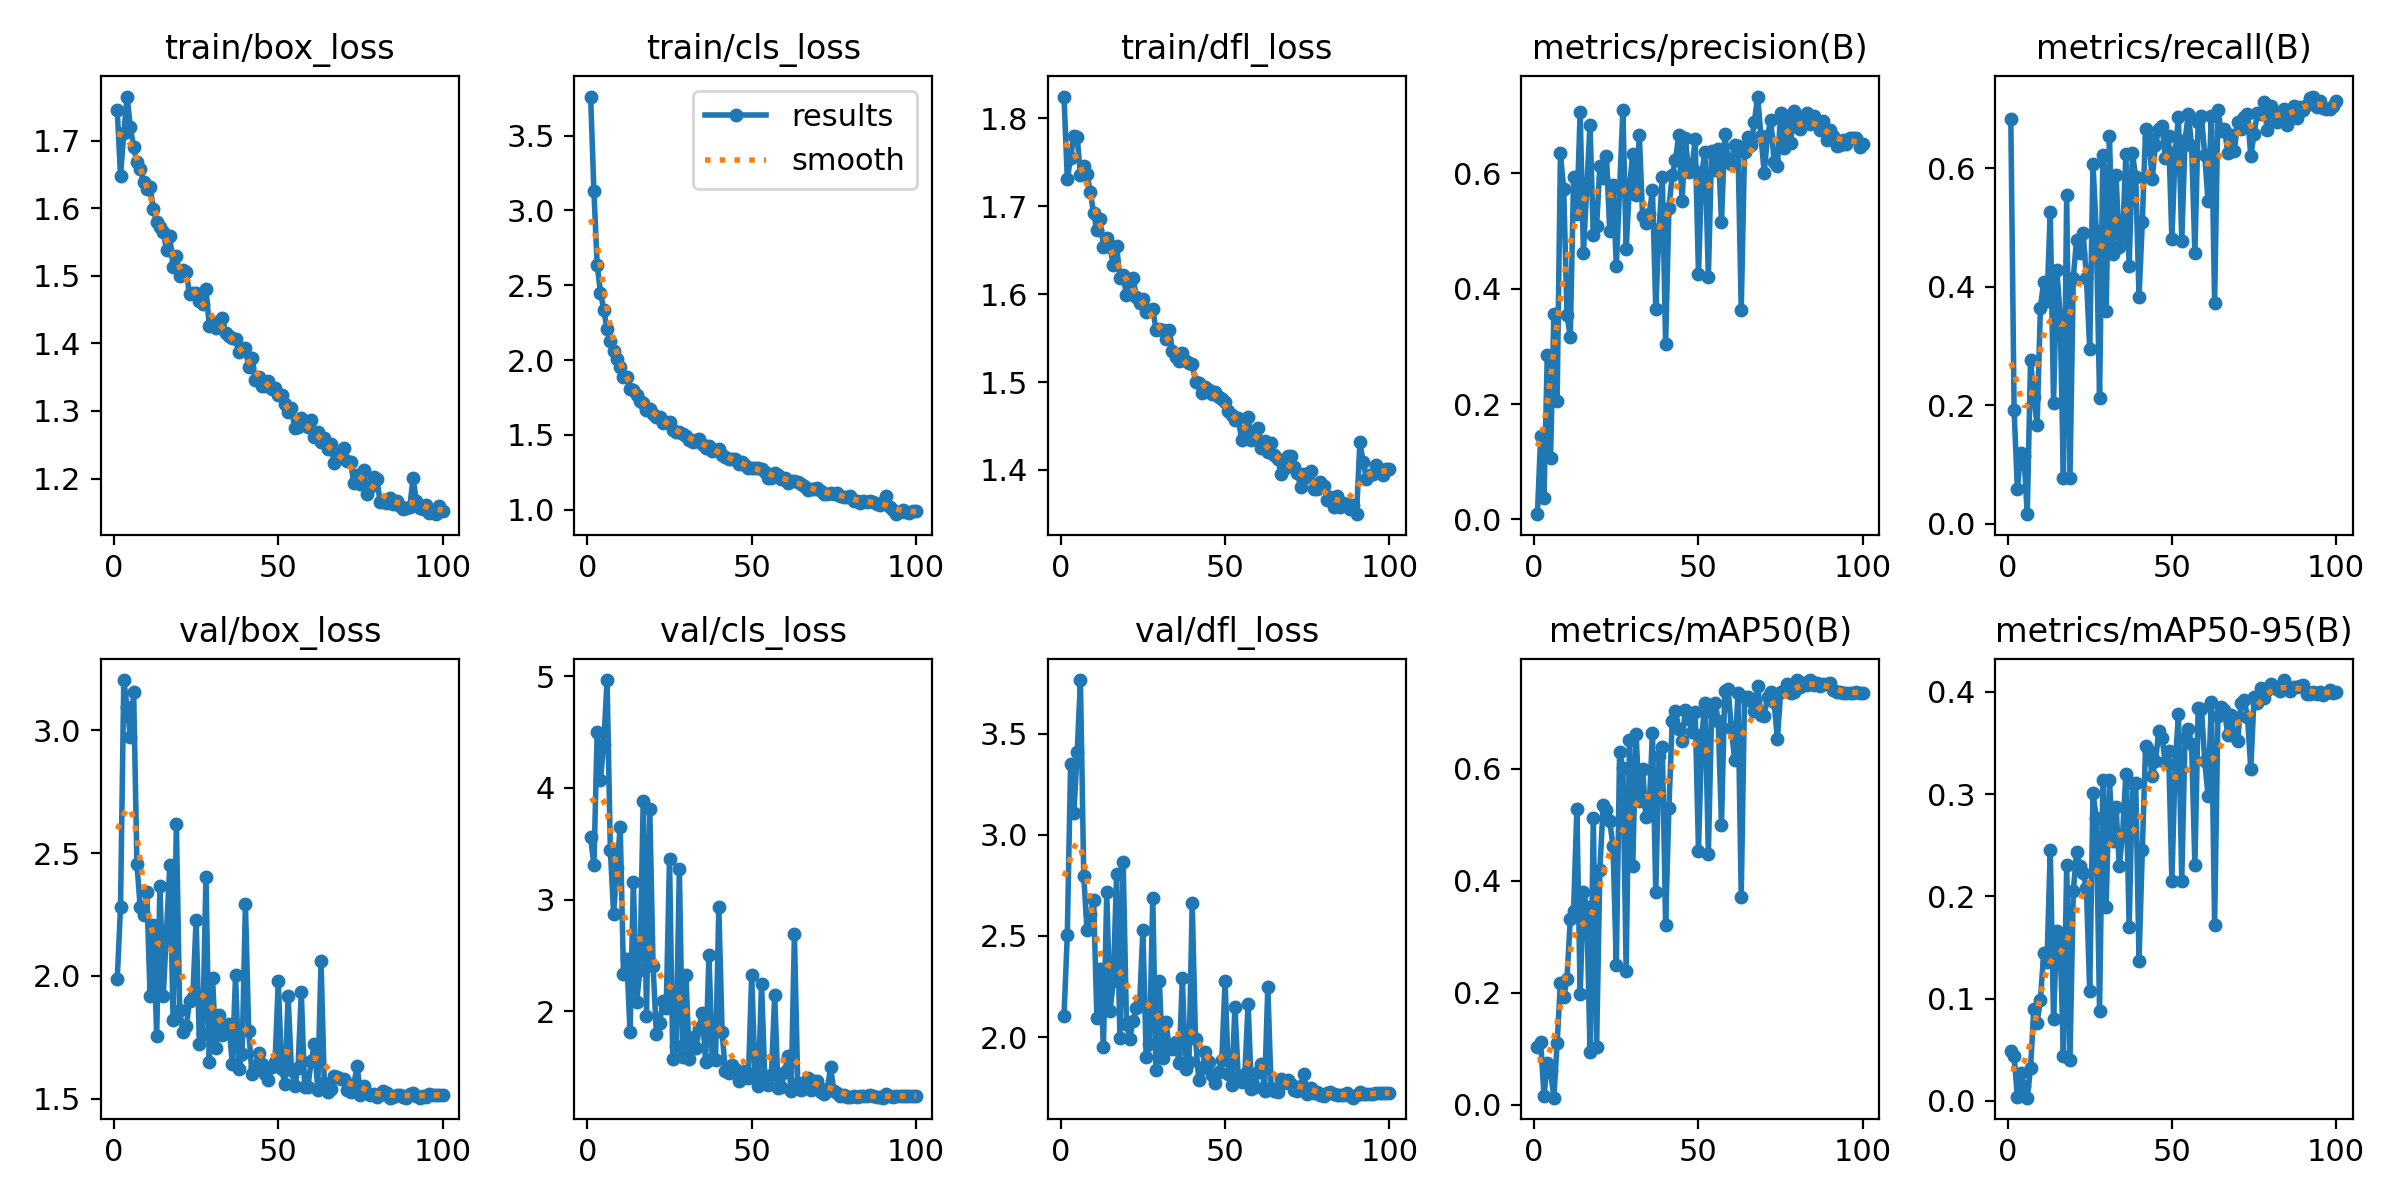

The data file committed next to this chart (first rows):
epoch, time, train/box_loss, train/cls_loss, train/dfl_loss, metrics/precision(B), metrics/recall(B), metrics/mAP50(B), metrics/mAP50-95(B), val/box_loss, val/cls_loss, val/dfl_loss, lr/pg0
1, 15.54, 1.746, 3.762, 1.825, 0.0091, 0.6834, 0.1035, 0.04856, 1.986, 3.56, 2.106, 0.003296
2, 30.4, 1.648, 3.131, 1.731, 0.1452, 0.192, 0.1126, 0.04418, 2.278, 3.309, 2.507, 0.006564
3, 44.95, 1.711, 2.633, 1.755, 0.03754, 0.05901, 0.01456, 0.00426, 3.205, 4.497, 3.35, 0.009766
4, 59.5, 1.765, 2.451, 1.78, 0.2845, 0.1198, 0.07498, 0.02743, 3.095, 4.074, 3.106, 0.009703
5, 74.25, 1.72, 2.335, 1.779, 0.1061, 0.1145, 0.05922, 0.01474, 2.974, 4.394, 3.408, 0.009681
6, 89.44, 1.69, 2.206, 1.735, 0.356, 0.01649, 0.01227, 0.00325, 3.154, 4.966, 3.765, 0.009655
7, 104.1, 1.668, 2.128, 1.746, 0.2049, 0.2769, 0.1102, 0.03204, 2.455, 3.448, 2.797, 0.009624
8, 119.3, 1.658, 2.059, 1.736, 0.6343, 0.2144, 0.2177, 0.0901, 2.279, 2.874, 2.528, 0.009588
9, 135, 1.639, 2.009, 1.716, 0.5718, 0.1668, 0.1914, 0.07656, 2.247, 3.28, 2.607, 0.009548
10, 149.4, 1.629, 1.957, 1.692, 0.3539, 0.3648, 0.2253, 0.09908, 2.339, 3.65, 2.679, 0.009503
11, 163.7, 1.631, 1.887, 1.672, 0.3162, 0.4084, 0.3316, 0.1442, 1.917, 2.332, 2.096, 0.009453
12, 178.2, 1.599, 1.884, 1.685, 0.5935, 0.3765, 0.3457, 0.1358, 2.208, 2.47, 2.334, 0.009399
13, 192.7, 1.579, 1.807, 1.653, 0.5296, 0.5258, 0.5282, 0.2452, 1.755, 1.812, 1.953, 0.009341
14, 206.9, 1.572, 1.802, 1.664, 0.7068, 0.2043, 0.1978, 0.08056, 2.367, 3.162, 2.717, 0.009278
15, 221.3, 1.565, 1.767, 1.654, 0.4625, 0.4287, 0.3794, 0.1658, 1.917, 2.085, 2.131, 0.009211
16, 235.6, 1.538, 1.726, 1.633, 0.5738, 0.3518, 0.3539, 0.1572, 2.181, 2.369, 2.277, 0.009139
17, 251.1, 1.559, 1.714, 1.655, 0.6844, 0.07761, 0.09462, 0.04394, 2.45, 3.885, 2.808, 0.009063
18, 265.6, 1.513, 1.668, 1.618, 0.4935, 0.5544, 0.5129, 0.2311, 1.819, 1.96, 1.996, 0.008983
19, 280, 1.53, 1.673, 1.621, 0.5079, 0.07675, 0.102, 0.04013, 2.62, 3.814, 2.867, 0.008899
20, 294.3, 1.499, 1.639, 1.599, 0.6119, 0.415, 0.42, 0.2048, 1.861, 2.406, 2.065, 0.008811
21, 308.7, 1.508, 1.622, 1.615, 0.5919, 0.4793, 0.5355, 0.2432, 1.772, 1.802, 1.992, 0.008719
22, 322.9, 1.505, 1.62, 1.618, 0.6303, 0.4573, 0.5274, 0.2298, 1.796, 1.899, 2.078, 0.008624
23, 337.5, 1.473, 1.58, 1.597, 0.4996, 0.4912, 0.5067, 0.2226, 1.896, 2.09, 2.143, 0.008524
24, 351.7, 1.474, 1.587, 1.59, 0.5798, 0.4154, 0.4614, 0.208, 1.912, 2.033, 2.169, 0.008421
25, 366, 1.474, 1.587, 1.595, 0.4393, 0.2953, 0.2494, 0.1071, 2.229, 3.363, 2.528, 0.008315
26, 380.3, 1.463, 1.531, 1.579, 0.5721, 0.6077, 0.6299, 0.3015, 1.721, 1.574, 1.902, 0.008205
27, 394.6, 1.459, 1.52, 1.582, 0.709, 0.4941, 0.6022, 0.2765, 1.764, 1.687, 1.966, 0.008092
28, 409, 1.481, 1.516, 1.583, 0.4687, 0.2119, 0.2388, 0.08835, 2.404, 3.271, 2.689, 0.007975
29, 423.2, 1.426, 1.503, 1.559, 0.578, 0.6224, 0.6525, 0.3136, 1.65, 1.59, 1.837, 0.007856
30, 437.5, 1.429, 1.495, 1.56, 0.6325, 0.3595, 0.4265, 0.1896, 1.989, 2.326, 2.276, 0.007734
31, 451.7, 1.422, 1.466, 1.559, 0.5622, 0.6546, 0.6627, 0.3138, 1.707, 1.572, 1.895, 0.007608
32, 465.9, 1.431, 1.452, 1.549, 0.6661, 0.4548, 0.5421, 0.2539, 1.84, 1.774, 2.074, 0.007481
33, 480.3, 1.438, 1.468, 1.559, 0.5254, 0.5882, 0.6004, 0.2876, 1.761, 1.669, 1.95, 0.00735
34, 494.6, 1.416, 1.472, 1.535, 0.513, 0.4664, 0.5147, 0.2295, 1.768, 1.848, 1.942, 0.007217
35, 508.9, 1.411, 1.441, 1.528, 0.5289, 0.4845, 0.5298, 0.2607, 1.805, 1.983, 1.976, 0.007082
36, 523.3, 1.409, 1.409, 1.524, 0.5701, 0.6233, 0.6647, 0.3197, 1.641, 1.544, 1.87, 0.006945
37, 537.6, 1.406, 1.424, 1.533, 0.3651, 0.4346, 0.3796, 0.1703, 2.002, 2.506, 2.294, 0.006805
38, 552, 1.387, 1.394, 1.524, 0.5027, 0.625, 0.6223, 0.3107, 1.619, 1.574, 1.843, 0.006664
39, 566.3, 1.39, 1.398, 1.522, 0.5933, 0.585, 0.6398, 0.3113, 1.683, 1.568, 1.878, 0.006521
40, 580.4, 1.394, 1.407, 1.521, 0.3033, 0.3834, 0.3216, 0.1371, 2.291, 2.934, 2.661, 0.006376
41, 594.7, 1.364, 1.368, 1.5, 0.5395, 0.5087, 0.5302, 0.245, 1.774, 1.814, 1.991, 0.00623
42, 609, 1.378, 1.353, 1.499, 0.5966, 0.6653, 0.6848, 0.347, 1.6, 1.464, 1.786, 0.006082
43, 623.3, 1.346, 1.338, 1.487, 0.623, 0.6513, 0.7038, 0.3421, 1.628, 1.446, 1.849, 0.005933
44, 637.6, 1.35, 1.336, 1.494, 0.6658, 0.5809, 0.6717, 0.3175, 1.687, 1.524, 1.924, 0.005783
45, 652, 1.337, 1.336, 1.491, 0.5512, 0.6392, 0.6503, 0.3319, 1.642, 1.486, 1.875, 0.005633
46, 666.5, 1.337, 1.308, 1.486, 0.6612, 0.6655, 0.7053, 0.3612, 1.6, 1.377, 1.813, 0.005481
47, 680.8, 1.344, 1.319, 1.488, 0.6015, 0.6718, 0.6899, 0.3545, 1.575, 1.406, 1.773, 0.005329
48, 696, 1.332, 1.3, 1.484, 0.6086, 0.6178, 0.6662, 0.3314, 1.63, 1.467, 1.83, 0.005177
49, 710.3, 1.334, 1.276, 1.481, 0.6587, 0.6541, 0.702, 0.3419, 1.647, 1.403, 1.887, 0.005024
50, 724.6, 1.323, 1.279, 1.478, 0.4248, 0.4813, 0.4537, 0.2153, 1.978, 2.33, 2.276, 0.004871
51, 739, 1.324, 1.28, 1.467, 0.6027, 0.6272, 0.6602, 0.3294, 1.621, 1.453, 1.816, 0.004718
52, 753.2, 1.31, 1.278, 1.462, 0.6359, 0.6871, 0.7185, 0.3781, 1.559, 1.331, 1.763, 0.004565
53, 767.6, 1.299, 1.27, 1.457, 0.4203, 0.4767, 0.4483, 0.2155, 1.917, 2.25, 2.151, 0.004412
54, 781.9, 1.304, 1.253, 1.459, 0.6392, 0.6477, 0.702, 0.3548, 1.617, 1.399, 1.798, 0.00426
55, 796.3, 1.274, 1.213, 1.434, 0.6057, 0.6909, 0.7172, 0.3635, 1.551, 1.339, 1.779, 0.004109
56, 810.7, 1.276, 1.212, 1.445, 0.6422, 0.6381, 0.685, 0.3484, 1.623, 1.435, 1.817, 0.003958
57, 825, 1.289, 1.245, 1.46, 0.5157, 0.4566, 0.5004, 0.2302, 1.935, 2.148, 2.163, 0.003808
58, 839.3, 1.282, 1.231, 1.434, 0.6673, 0.6776, 0.7396, 0.3843, 1.549, 1.314, 1.744, 0.003659
59, 853.4, 1.276, 1.208, 1.438, 0.6251, 0.6873, 0.7436, 0.3835, 1.546, 1.323, 1.751, 0.003512
60, 867.7, 1.286, 1.212, 1.448, 0.6156, 0.6215, 0.6726, 0.332, 1.653, 1.46, 1.826, 0.003366
... 40 more rows
